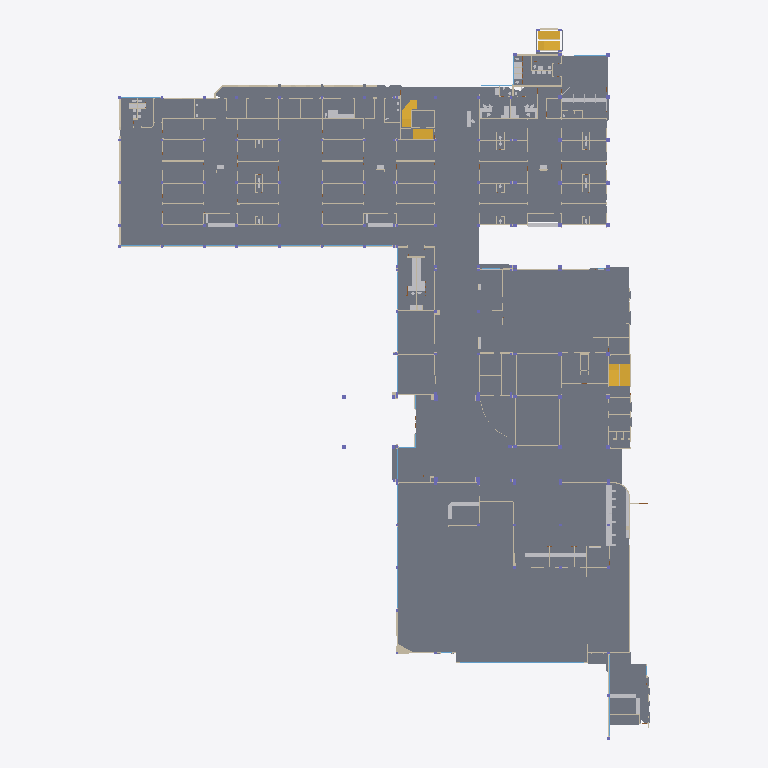
Plan cut of the same IFC building model at storey 'Planta baja' (level 0.00 m, cut at 1.40 m), seen from above with north up, elements coloured by IFC class: 85 walls (beige), 44 slabs (grey), 35 other elements (light grey), 19 windows (light blue), 3 stairs (yellow). Cut surfaces are drawn darker.
Extent 79.8 m × 106.7 m × 4.0 m (x, y, z). Storeys (1): Planta baja at 0.00 m. Elements (1367): 638 IfcWall, 170 IfcDoor, 150 IfcColumn, 146 IfcFurnishingElement, 86 IfcFurniture, 67 IfcSanitaryTerminal, 57 IfcSlab, 50 IfcWindow, 3 IfcStair.

HEADER;
FILE_DESCRIPTION(('ViewDefinition[DesignTransferView]'),'2;1');
FILE_NAME('/dev/null','2026-10-22T08:41:16-05:00',(''),(''),'IfcOpenShell 0.9.0.post1','IfcOpenShell 0.9.0.post1','Nobody');
FILE_SCHEMA(('IFC4'));
ENDSEC;
DATA;
#1=IFCPROJECT('1zMVUfi5PAzxbPsu3$zHsC',$,'SOLCA Quito',$,$,$,$,(#10),#5);
#12=IFCSITE('1lxro6tvb6Xx_kl9aEh8k6',$,'SOLCA',$,$,#20,$,$,$,$,$,$,$,$);
#13=IFCBUILDING('3Dzq5mzhL019ziTpGr1y68',$,'Hospital SOLCA Quito',$,$,#23,$,$,$,$,$,$);
#14=IFCBUILDINGSTOREY('1CfWmrP8T4$gwZinUDbzqb',$,'Planta baja',$,$,#26,$,$,$,0.0);
#1025=IFCSLAB('1d3qMVHK5AER_cQKN$wRw7',$,'Losa de piso',$,$,#1036,#1030,$,.FLOOR.);
#729=IFCSLAB('0G3WbZgWTCYAdVm819gBi2',$,'Losa de piso',$,$,#740,#734,$,.FLOOR.);
#975=IFCSLAB('0hVtp5cO17VejXeFGJJ9_B',$,'Losa de piso',$,$,#986,#980,$,.FLOOR.);
#757=IFCSLAB('3Sx$xIkDn4N9KyBBAUhFtA',$,'Losa de piso',$,$,#768,#762,$,.FLOOR.);
#792=IFCSLAB('01UDRmVqfCOu75mOJz6n87',$,'Losa de piso',$,$,#803,#797,$,.FLOOR.);
#950=IFCSLAB('3$YOlZ_Nn9hvZRxEFE8biA',$,'Losa de piso',$,$,#961,#955,$,.FLOOR.);
#1000=IFCSLAB('2mtgjFjWv3zvuQYHdRwJJt',$,'Losa de piso',$,$,#1011,#1005,$,.FLOOR.);
#221=IFCSLAB('3hdUVwUuH3J8V5BS7GrkSI',$,'Losa de piso',$,$,#232,#226,$,.FLOOR.);
#817=IFCSLAB('1A5LqqQG99Xv7uCXiKGKFm',$,'Losa de piso',$,$,#828,#822,$,.FLOOR.);
#312=IFCSLAB('16z$V5RFT0HBMPMdqOtDVd',$,'Losa de piso',$,$,#323,#317,$,.FLOOR.);
#875=IFCSLAB('36ZyJUy$bDyRWXAYa0gZLG',$,'Losa de piso',$,$,#886,#880,$,.FLOOR.);
#925=IFCSLAB('2GAJ5$hQj8n9UkKSlXodAT',$,'Losa de piso',$,$,#936,#930,$,.FLOOR.);
#1126=IFCSLAB('3qSBzwBsXFfvX$c$HOFAWs',$,'Losa de piso',$,$,#1137,#1131,$,.FLOOR.);
#630=IFCSLAB('2Zgoq8yin7SfXkHcW4MPFg',$,'Losa de piso',$,$,#641,#635,$,.FLOOR.);
#850=IFCSLAB('3KmDgbwlPCZeIipKE_tsJR',$,'Losa de piso',$,$,#861,#855,$,.FLOOR.);
#704=IFCSLAB('0GU7nmxp94Rgg1MbZuruVD',$,'Losa de piso',$,$,#715,#709,$,.FLOOR.);
#605=IFCSLAB('2DgQrFypr6Z9Z6aAcSkKLA',$,'Losa de piso',$,$,#616,#610,$,.FLOOR.);
#1514=IFCSLAB('1WLKjEfwLFnuv6HK_XT2pj',$,'Losa de piso',$,$,#1525,#1519,$,.FLOOR.);
#287=IFCSLAB('3OlluatJnF5gekRpuOIATZ',$,'Losa de piso',$,$,#298,#292,$,.FLOOR.);
#1340=IFCSLAB('1qboC9fkX2qvjto4wtBa8T',$,'Losa de piso',$,$,#1351,#1345,$,.FLOOR.);
#196=IFCSLAB('2lJXwnR3HAEurHgVPo1mwm',$,'Losa de piso',$,$,#207,#201,$,.FLOOR.);
#130=IFCSLAB('3ISA2v2VD4TRsxdyWGvOxC',$,'Losa de piso',$,$,#141,#135,$,.FLOOR.);
#1369=IFCSLAB('20364se_1C6epQ1xJh6E7j',$,'Losa de piso',$,$,#1380,#1374,$,.FLOOR.);
#1477=IFCSLAB('2DIBIrV7b3O8sU0qlG4l7w',$,'Losa de piso',$,$,#1488,#1482,$,.FLOOR.);
#1436=IFCSLAB('2wFkG8TeLC$OyqOnD9fOfH',$,'Losa de piso',$,$,#1447,#1441,$,.FLOOR.);
#1189=IFCSLAB('3Mk26byz55e8PVnXLzw2rW',$,'Losa de piso',$,$,#1200,#1194,$,.FLOOR.);
#91=IFCSLAB('3YvKsHUbj0dOs8Ql$q3NBF',$,'Losa de piso',$,$,#103,#96,$,.FLOOR.);
#1066=IFCSLAB('0sRuq1HaH8yRD_QgEvqp34',$,'Losa de piso',$,$,#1077,#1071,$,.FLOOR.);
#1636=IFCSLAB('3xmgNxa11BbRPNaT8IjmUP',$,'Losa de piso',$,$,#1647,#1641,$,.FLOOR.);
#1302=IFCSLAB('1dWwB3iY97XROJa$FPTL9e',$,'Losa de piso',$,$,#1313,#1307,$,.FLOOR.);
#345=IFCSLAB('1JMuW1UoLAivkO5oD$nGcN',$,'Losa de piso',$,$,#356,#350,$,.FLOOR.);
#900=IFCSLAB('0WUpEXFTnApvGjfTicUA2Y',$,'Losa de piso',$,$,#911,#905,$,.FLOOR.);
#667=IFCSLAB('0zN5mhTArCvBsb70PSbqi8',$,'Losa de piso',$,$,#678,#672,$,.FLOOR.);
#1673=IFCSLAB('1rEnZmtjHFEPmgnrdeIDSm',$,'Losa de piso',$,$,#1684,#1678,$,.FLOOR.);
#411=IFCSLAB('0BC0U6tAD7lggh6PsdSQl9',$,'Losa de piso',$,$,#422,#416,$,.FLOOR.);
#254=IFCSLAB('0NdPew6irDpgixAG6XSsEo',$,'Losa de piso',$,$,#265,#259,$,.FLOOR.);
#570=IFCSLAB('0K9FgjAer7xh2d28cd3GRh',$,'Losa de piso',$,$,#581,#575,$,.FLOOR.);
#448=IFCSLAB('3kKip1T_n3ZfgkMGm1PTDj',$,'Losa de piso',$,$,#459,#453,$,.FLOOR.);
#1555=IFCSLAB('0dpQJYbwPDTh7IqIhfiz4W',$,'Losa de piso',$,$,#1566,#1560,$,.FLOOR.);
#378=IFCSLAB('1eTpigClP1WgOZqz9AxEu7',$,'Losa de piso',$,$,#389,#383,$,.FLOOR.);
#535=IFCSLAB('2UT9buv_v5lglRIz0tkskN',$,'Losa de piso',$,$,#546,#540,$,.FLOOR.);
#163=IFCSLAB('2tubEnqf56fwteIDAr6f0u',$,'Losa de piso',$,$,#174,#168,$,.FLOOR.);
#42146=IFCSTAIR('0MYIxJDT131PBk$otu9IAD',$,'Escalera',$,$,#42179,#42151,$,.NOTDEFINED.);
#41813=IFCSTAIR('1DOjnMpCrFVP8Hqd0$nC$f',$,'Escalera',$,$,#41846,#41818,$,.NOTDEFINED.);
#39886=IFCFURNITURE('195b4uUab5Kgz0u0r6zXt0',$,'Escritorio',$,$,#39897,#39891,$,.NOTDEFINED.);
#42479=IFCSTAIR('0WHnubdNH7KeIAoGm_tnvS',$,'Escalera',$,$,#42512,#42484,$,.NOTDEFINED.);
#39454=IFCFURNITURE('2KpOic8Jz9bgcL_nmj4fVJ',$,'Mostrador',$,$,#39465,#39459,$,.NOTDEFINED.);
#8078=IFCWALL('1tGK16whTCqvEA4Jt4Jj5d',$,'Muro',$,$,#8089,#8083,$,.STANDARD.);
#41335=IFCFURNITURE('0TMoHuQiPBbxH8Be0AZb$A',$,'Mesón lateral',$,$,#41346,#41340,$,.NOTDEFINED.);
#20159=IFCWINDOW('0pq1fkchTAnOCGozsOc4Vn',$,'Ventana',$,$,#20170,#20164,$,$,$,.WINDOW.,$,$);
#40088=IFCFURNITURE('0zZwPJLfjFoxXEfF6qP7IN',$,'Escritorio',$,$,#40099,#40093,$,.NOTDEFINED.);
#5429=IFCWALL('2hfZATMbz54wIni5lkrdA9',$,'Muro',$,$,#5440,#5434,$,.STANDARD.);
#40341=IFCFURNITURE('3Y6er1yPrFb9ni$PaOJG2V',$,'Escritorio',$,$,#40352,#40346,$,.NOTDEFINED.);
#39831=IFCFURNITURE('2_YWvs7RL0uhoyPrk5GIay',$,'Escritorio',$,$,#39842,#39836,$,.NOTDEFINED.);
#4867=IFCWALL('0dPh9nvIzEExGyaWmNWh6E',$,'Muro',$,$,#4878,#4872,$,.STANDARD.);
#40291=IFCFURNITURE('2xHhemmpnCegE73$L85tQt',$,'Escritorio',$,$,#40302,#40296,$,.NOTDEFINED.);
#1927=IFCWALL('0GwsxbD1LCVh6mFjPJ1TTp',$,'Muro',$,$,#1938,#1932,$,.STANDARD.);
#6479=IFCWALL('1VhhCNojr7BPI8RTwq4ZZX',$,'Muro',$,$,#6490,#6484,$,.STANDARD.);
#7984=IFCWALL('2TtmwHDDrAwfK5q5jo6iry',$,'Muro',$,$,#7995,#7989,$,.STANDARD.);
#3110=IFCWALL('3iH06PS3r7vuij_Bza9SVO',$,'Muro',$,$,#3121,#3115,$,.STANDARD.);
#1587=IFCSLAB('35eYmijTDBT93V_TkLWszw',$,'Losa de piso',$,$,#1598,#1592,$,.FLOOR.);
#4002=IFCWALL('3aAalC2QDESwx8EyKf3uNf',$,'Muro',$,$,#4013,#4007,$,.STANDARD.);
#22681=IFCWALL('3pRMkqhqDEXe7jxhhhkHOD',$,'Antepecho',$,$,#22692,#22686,$,.STANDARD.);
#22851=IFCWALL('2f79CLwb59sPcMeGaUYbhO',$,'Antepecho',$,$,#22862,#22856,$,.STANDARD.);
#3299=IFCWALL('2MPvTuxET7$Q$EkF4AggQE',$,'Muro',$,$,#3310,#3304,$,.STANDARD.);
#3357=IFCWALL('0TIefUoaf98upETAtwbUUm',$,'Muro',$,$,#3368,#3362,$,.STANDARD.);
#7886=IFCWALL('3YhPgeZmP7Lfs2QUfSGep1',$,'Muro',$,$,#7897,#7891,$,.STANDARD.);
#3916=IFCWALL('1AT69s2qT73fTmzwSzgHhj',$,'Muro',$,$,#3927,#3921,$,.STANDARD.);
#6271=IFCWALL('00J3QHXPv06ApFn8tDpNzD',$,'Muro',$,$,#6282,#6276,$,.STANDARD.);
#4318=IFCWALL('1Ldufq89TEPuVWIajU3hvg',$,'Muro',$,$,#4329,#4323,$,.STANDARD.);
#9934=IFCWALL('2WoGpbGCb7ChkihInl3YV6',$,'Muro',$,$,#9945,#9939,$,.STANDARD.);
#10183=IFCWALL('1C8TT65Jv79hH4tBpYmHeD',$,'Muro',$,$,#10194,#10188,$,.STANDARD.);
#9285=IFCWALL('34kLAedWnBQu8T53Ws7wmm',$,'Muro',$,$,#9296,#9290,$,.STANDARD.);
#8903=IFCWALL('2T$qFRn5D2eAqnngVg1Ho$',$,'Muro',$,$,#8914,#8908,$,.STANDARD.);
#4210=IFCWALL('0kZ_veP6P8sRMGTHuCAucH',$,'Muro',$,$,#4221,#4215,$,.STANDARD.);
#8852=IFCWALL('0TGcSPM8XE$hDZSA5VMYNl',$,'Muro',$,$,#8863,#8857,$,.STANDARD.);
#25021=IFCWALL('2Rzn8eqA5E0QJJ_U7JtwgQ',$,'Tabique',$,$,#25032,#25026,$,.PARTITIONING.);
#22936=IFCWALL('1oYF6LBunE9hlJAEd3zEG6',$,'Antepecho',$,$,#22947,#22941,$,.STANDARD.);
#9418=IFCWALL('0$t4orbeP0ifkZr1utkWGe',$,'Muro',$,$,#9429,#9423,$,.STANDARD.);
#25643=IFCWALL('2Mug425ZzC7OeGRyd1dVSI',$,'Tabique',$,$,#25654,#25648,$,.PARTITIONING.);
#6745=IFCWALL('2tOYGTFsX1LBuh7Rm6efcP',$,'Muro',$,$,#6756,#6750,$,.STANDARD.);
#24279=IFCWALL('2lbXmpYsn98OkRNS8qE2_T',$,'Foso de ascensor',$,$,#24290,#24284,$,.SHEAR.);
#5552=IFCWALL('0bP6M5wCXEQQEp3SoaYU8a',$,'Muro',$,$,#5563,#5557,$,.STANDARD.);
#10436=IFCWALL('24iLtjPJb88u887TRQ2ZXv',$,'Muro',$,$,#10447,#10441,$,.STANDARD.);
#3473=IFCWALL('3VRK0L97H2XxeEZDt0$LeO',$,'Muro',$,$,#3484,#3478,$,.STANDARD.);
#2843=IFCWALL('3ZpMyI_xL5eBnKbh_o6WUz',$,'Muro',$,$,#2854,#2848,$,.STANDARD.);
#2943=IFCWALL('1$eeXtJ6j74xEaQZRdqJsp',$,'Muro',$,$,#2954,#2948,$,.STANDARD.);
#3802=IFCWALL('1ARginWxr8Egcs7TQT8wOr',$,'Muro',$,$,#3813,#3807,$,.STANDARD.);
#4895=IFCWALL('2mA3UWqWT2L9LdOW8Fqd$y',$,'Muro',$,$,#4906,#4900,$,.STANDARD.);
#25613=IFCWALL('2Kmwk$xI105Q4TCboJTXm1',$,'Tabique',$,$,#25624,#25618,$,.PARTITIONING.);
#9664=IFCWALL('3mTKZgu8L6wAiJnMgpqA6B',$,'Muro',$,$,#9675,#9669,$,.STANDARD.);
#25225=IFCWALL('3GSVNkorj7evcRGMBhQIOj',$,'Tabique',$,$,#25236,#25230,$,.PARTITIONING.);
#2483=IFCWALL('2LMrLCgNPBDB4v5taap5o2',$,'Muro',$,$,#2494,#2488,$,.STANDARD.);
#2595=IFCWALL('0zdL$YKvL9QRAdRa$XQvbk',$,'Muro',$,$,#2606,#2600,$,.STANDARD.);
#5797=IFCWALL('1WmaKGayPFyhc7swD01fgV',$,'Muro',$,$,#5808,#5802,$,.STANDARD.);
#6770=IFCWALL('3jjquAFcH9hAU9RBzjyiZi',$,'Muro',$,$,#6781,#6775,$,.STANDARD.);
#10335=IFCWALL('3Wv7w$j11DKh0AQ4ZrdIIS',$,'Muro',$,$,#10346,#10340,$,.STANDARD.);
#6040=IFCWALL('35_7GEaXnC1uBwjI7ZVP5B',$,'Muro',$,$,#6051,#6045,$,.STANDARD.);
#8763=IFCWALL('3LKRFeIkT2VQxEXRTTXzEd',$,'Muro',$,$,#8774,#8768,$,.STANDARD.);
#24970=IFCWALL('0K$pZRWGz4vAVlyC3nx2IM',$,'Tabique',$,$,#24981,#24975,$,.PARTITIONING.);
#7686=IFCWALL('3yzhRwtU5EtAvH8fhjguJM',$,'Muro',$,$,#7697,#7691,$,.STANDARD.);
#6378=IFCWALL('31k4gPPeXAqg35HU$N05b_',$,'Muro',$,$,#6389,#6383,$,.STANDARD.);
#2777=IFCWALL('1Ug1VrOyz7CPHMSA$Frg_o',$,'Muro',$,$,#2788,#2782,$,.STANDARD.);
#5978=IFCWALL('0ZOL6wgJ110v5GVjK_LVhe',$,'Muro',$,$,#5989,#5983,$,.STANDARD.);
#19850=IFCWALL('1CwMCKav19Vvx5VeQ7c_k2',$,'Antepecho',$,$,#19861,#19855,$,.STANDARD.);
#19933=IFCWALL('05VdE0gpH9SxlZigj$f3Nr',$,'Antepecho',$,$,#19944,#19938,$,.STANDARD.);
#21750=IFCWALL('0cpO_u8dX8sPbyWughZrOJ',$,'Antepecho',$,$,#21761,#21755,$,.STANDARD.);
#22515=IFCWALL('0MFHH8txj7swe4q638TCqg',$,'Antepecho',$,$,#22526,#22520,$,.STANDARD.);
#25275=IFCWALL('071oIXTBXDogJrtbdePPP_',$,'Tabique',$,$,#25286,#25280,$,.PARTITIONING.);
#2266=IFCWALL('3FkqCMmlb8Vx6ZBZ9TEBUo',$,'Muro',$,$,#2277,#2271,$,.STANDARD.);
#3534=IFCWALL('0$jXA3on54YQeaF785d2_L',$,'Muro',$,$,#3545,#3539,$,.STANDARD.);
#3634=IFCWALL('0TQ7oKK2zEg8AEOnC7oNQf',$,'Muro',$,$,#3645,#3639,$,.STANDARD.);
#6121=IFCWALL('1Ujd7UDiv9dvVj7znU75xV',$,'Muro',$,$,#6132,#6126,$,.STANDARD.);
#9357=IFCWALL('03f0DLcDvFFOThhNI7nRPG',$,'Muro',$,$,#9368,#9362,$,.STANDARD.);
#22094=IFCWALL('0hdbSQG2P3wPjJUcVbKkK0',$,'Antepecho',$,$,#22105,#22099,$,.STANDARD.);
#22148=IFCWINDOW('1PZE3g$452qQtEAtM$KHOm',$,'Ventana',$,$,#22159,#22153,$,$,$,.WINDOW.,$,$);
#7935=IFCWALL('01NYxhtHP7E9vq9IPCT9RZ',$,'Muro',$,$,#7946,#7940,$,.STANDARD.);
#19904=IFCWINDOW('0Irs0E0jn7SBsSUOQUKKfL',$,'Ventana',$,$,#19915,#19909,$,$,$,.WINDOW.,$,$);
#19987=IFCWINDOW('0$YtcYiqzCZf$zjC4F7bmW',$,'Ventana',$,$,#19998,#19992,$,$,$,.WINDOW.,$,$);
#20603=IFCWINDOW('0_m_yasVr7cPqOipvyIvwL',$,'Ventana',$,$,#20614,#20608,$,$,$,.WINDOW.,$,$);
#20854=IFCWINDOW('10s_YKGvH7wfD6XEyciMsB',$,'Ventana',$,$,#20865,#20859,$,$,$,.WINDOW.,$,$);
#21493=IFCWALL('27448RvmP1Hf8_YLCVf_4M',$,'Antepecho',$,$,#21504,#21498,$,.STANDARD.);
#21547=IFCWINDOW('2CIIWzUvPARAEuZdjFL2ig',$,'Ventana',$,$,#21558,#21552,$,$,$,.WINDOW.,$,$);
#21804=IFCWINDOW('0ByfMEQMDD4etWybVadhrZ',$,'Ventana',$,$,#21815,#21809,$,$,$,.WINDOW.,$,$);
#22347=IFCWALL('3FM7iVF5f2C9nknyfKayUy',$,'Antepecho',$,$,#22358,#22352,$,.STANDARD.);
#22401=IFCWINDOW('3zQo878HP2tR94_5LKBxh9',$,'Ventana',$,$,#22412,#22406,$,$,$,.WINDOW.,$,$);
#22569=IFCWINDOW('0EijH$Ejb3R9Un2KQ1PJ5p',$,'Ventana',$,$,#22580,#22574,$,$,$,.WINDOW.,$,$);
#4721=IFCWALL('0LEI9zkWv7kBp5qFXBbXm$',$,'Muro',$,$,#4732,#4726,$,.STANDARD.);
#20771=IFCWINDOW('1d5K$v57f78e_eP6KHfm38',$,'Ventana',$,$,#20782,#20776,$,$,$,.WINDOW.,$,$);
#21122=IFCWINDOW('2LJJ_tfZLDmOjFc071CMwO',$,'Ventana',$,$,#21133,#21127,$,$,$,.WINDOW.,$,$);
#7349=IFCWALL('1x_S5ToxL2uP46kx5SE_Tj',$,'Muro',$,$,#7360,#7354,$,.STANDARD.);
#7511=IFCWALL('2dX7UrXhX3RQiYZGqWQDlN',$,'Muro',$,$,#7522,#7516,$,.STANDARD.);
#7825=IFCWALL('2gKA4gj1nBJ9tmfIyz$bkg',$,'Muro',$,$,#7836,#7830,$,.STANDARD.);
#21207=IFCWINDOW('1nspFEIQ1ET8MRJNOfLsES',$,'Ventana',$,$,#21218,#21212,$,$,$,.WINDOW.,$,$);
#24364=IFCWALL('0PsUSkAu1EUen011alybMk',$,'Tabique',$,$,#24375,#24369,$,.PARTITIONING.);
#6343=IFCWALL('0cugtf9$5FNvpn1TIvTA5Z',$,'Muro',$,$,#6354,#6348,$,.STANDARD.);
#9838=IFCWALL('0hrq0BlwPENAujLAGLr4zy',$,'Muro',$,$,#9849,#9843,$,.STANDARD.);
#1960=IFCWALL('2xdD0dEIT3W9Yjs9Afa0cP',$,'Muro',$,$,#1971,#1965,$,.STANDARD.);
#10087=IFCWALL('3GpFOH_0jBtP1Z4CRkGIuX',$,'Muro',$,$,#10098,#10092,$,.STANDARD.);
#4839=IFCWALL('2GedZUV7fFxRFZH8NOvTM8',$,'Muro',$,$,#4850,#4844,$,.STANDARD.);
#20072=IFCWINDOW('02B9ulrWLByQOdl_mtHa$9',$,'Ventana',$,$,#20083,#20077,$,$,$,.WINDOW.,$,$);
#5024=IFCWALL('0n5JzxxTL5EBfyPLMsiloF',$,'Muro',$,$,#5035,#5029,$,.STANDARD.);
#5338=IFCWALL('0NXWQm1Y904wO_Qj59Lo98',$,'Muro',$,$,#5349,#5343,$,.STANDARD.);
#2321=IFCWALL('05$YAumMv1RBDfsZlsi9vv',$,'Muro',$,$,#2332,#2326,$,.STANDARD.);
#2683=IFCWALL('1JDIV8EUjBLgRqndYIAgtf',$,'Muro',$,$,#2694,#2688,$,.STANDARD.);
#4243=IFCWALL('2g$3BvgQjAouFPaWfTSFAV',$,'Muro',$,$,#4254,#4248,$,.STANDARD.);
#6157=IFCWALL('3eqGIhRDf28A9me3Bohowl',$,'Muro',$,$,#6168,#6162,$,.STANDARD.);
#7595=IFCWALL('0YSJ7l6_j23gNK$flQbQ_$',$,'Muro',$,$,#7606,#7600,$,.STANDARD.);
#7777=IFCWALL('00i_XhY4zFRPWTEit_RLmn',$,'Muro',$,$,#7788,#7782,$,.STANDARD.);
ENDSEC;
